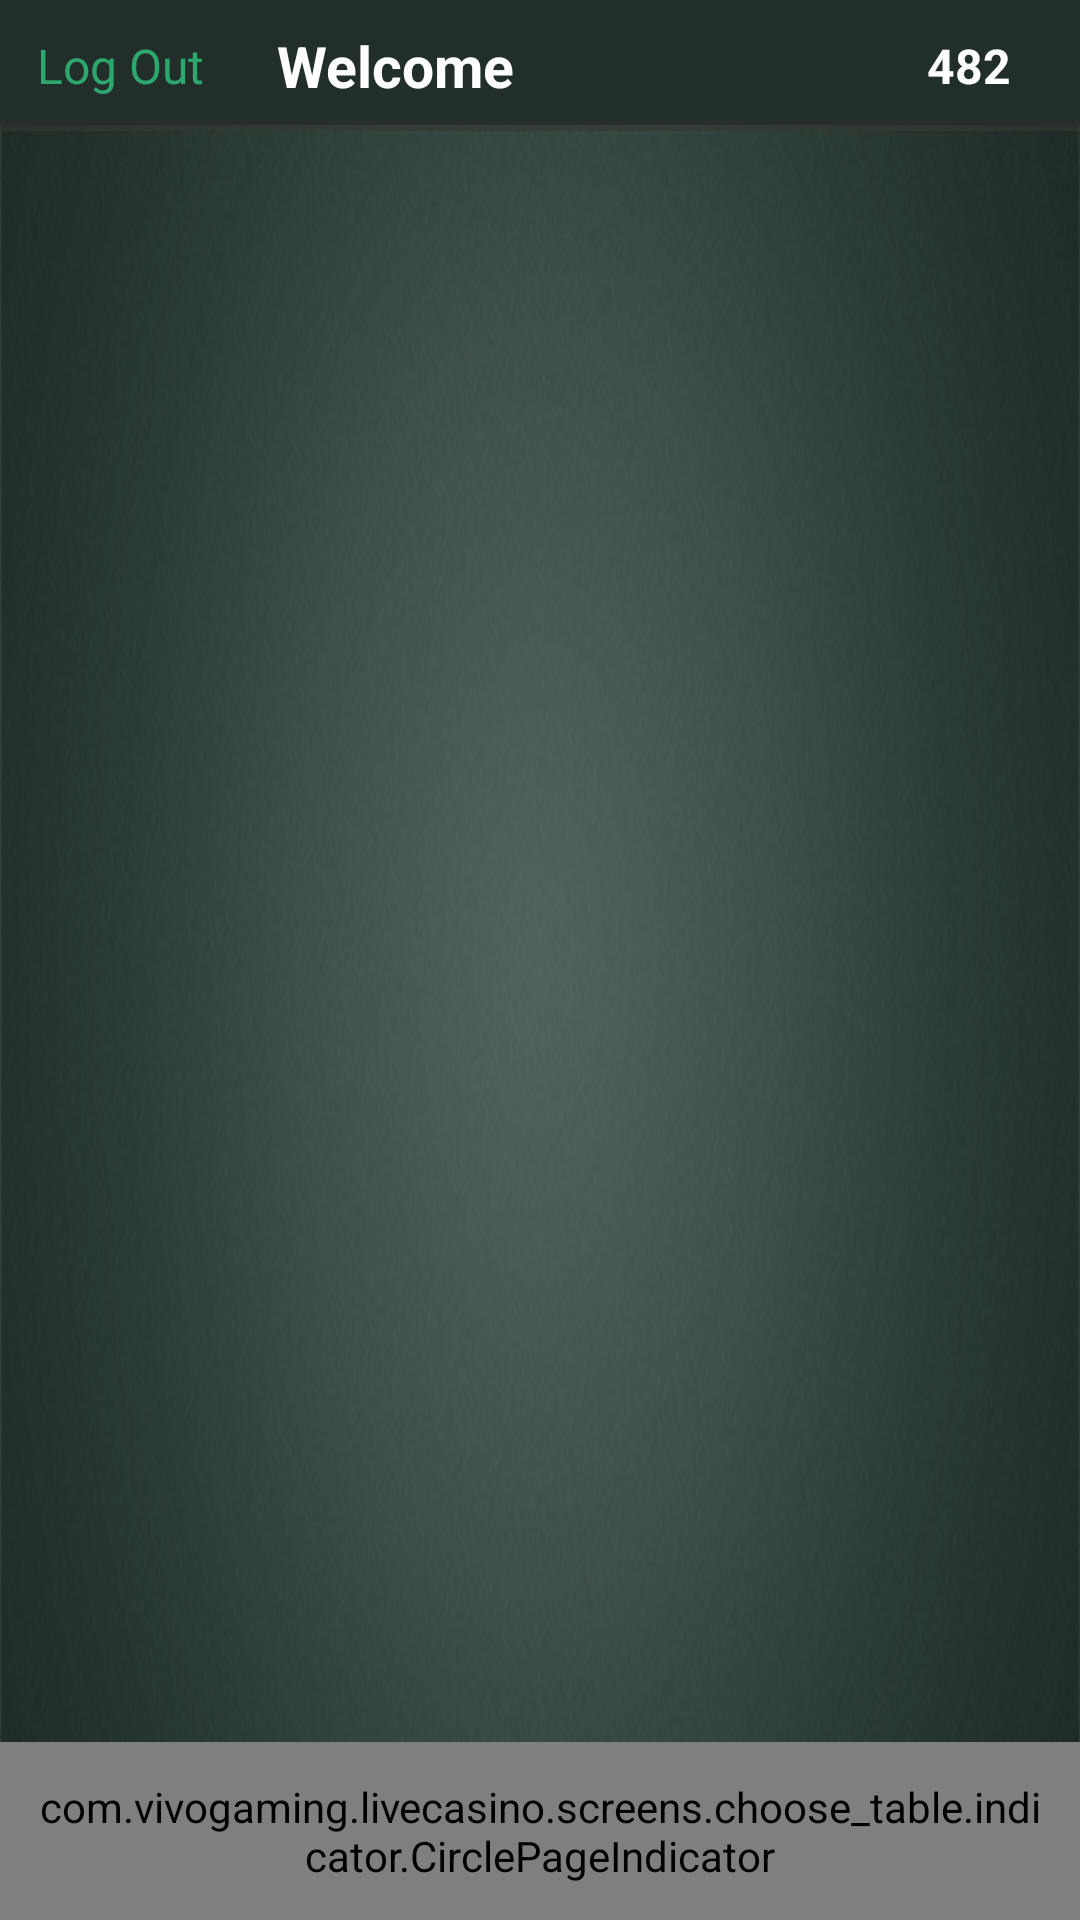

Android layout source for this screen:
<!-- AndroidManifest.xml: application theme Baccarat -->
<!-- res/layout/screen_choose_table.xml -->
<?xml version="1.0" encoding="utf-8"?>
<RelativeLayout xmlns:android="http://schemas.android.com/apk/res/android"
                android:layout_width="match_parent"
                android:layout_height="match_parent" android:background="@drawable/background_screens">
    <RelativeLayout
            android:layout_width="match_parent"
            android:layout_height="wrap_content"
            android:padding="8dp"
            style="@style/TopElementDarkGreen" android:id="@+id/rlUpper_SCT">

        <Button
                android:layout_width="wrap_content"
                android:layout_height="wrap_content"
                android:text="@string/log_out"
                android:id="@+id/btnLogout_SCT"
                android:layout_centerVertical="true"
                android:layout_marginRight="20dp" style="@style/ButtonLinkTransparent" android:minHeight="0dp"
                android:paddingTop="3dp" android:paddingBottom="3dp" android:textSize="@dimen/text_size_btn_logout"/>
        <TextView
                android:layout_width="wrap_content"
                android:layout_height="wrap_content"
                android:text="@string/welcome"
                android:id="@+id/tvWelcome_SCT"
                android:gravity="center_horizontal"
                android:textColor="@android:color/white"
                android:textSize="@dimen/text_size_top_elem"
                android:textStyle="bold" android:layout_centerVertical="true"
                android:layout_toRightOf="@+id/btnLogout_SCT"/>
        <TextView
                android:layout_width="wrap_content"
                android:layout_height="wrap_content"
                android:text="482"
                android:id="@+id/tvBalance_SCT"
                android:textColor="@android:color/white" android:textStyle="bold"
                android:layout_centerVertical="true"
                android:gravity="center_horizontal"
                android:layout_marginRight="15dp" android:layout_alignParentRight="true"
                android:textSize="@dimen/text_size_balance"/>
        <Button
                android:layout_width="wrap_content"
                android:layout_height="wrap_content"
                android:text="@string/cashier"
                android:id="@+id/btnCashier_SCT" android:layout_alignParentRight="true"
                style="@style/ButtonCashier" android:layout_centerVertical="true" android:layout_marginRight="20dp"
                android:visibility="invisible"/>
    </RelativeLayout>
    <RelativeLayout
            android:layout_width="match_parent"
            android:layout_height="match_parent"
            android:layout_below="@+id/rlUpper_SCT">
        <android.support.v4.view.ViewPager
                android:layout_width="match_parent"
                android:layout_height="match_parent"
                android:id="@+id/vp_page_SCT"
                android:paddingBottom="30dp" android:paddingTop="5dp">
        </android.support.v4.view.ViewPager>
        <com.vivogaming.livecasino.screens.choose_table.indicator.CirclePageIndicator
                android:layout_width="match_parent"
                android:layout_height="wrap_content"
                android:id="@+id/indicator_SCT" android:layout_alignLeft="@+id/vp_page_SCT"
                android:layout_alignBottom="@+id/vp_page_SCT" android:padding="12dp">
        </com.vivogaming.livecasino.screens.choose_table.indicator.CirclePageIndicator>
    </RelativeLayout>
</RelativeLayout>
<!-- resources referenced by this layout -->
<resources>
  <dimen name="text_size_balance">16sp</dimen>
  <dimen name="text_size_btn_logout">16sp</dimen>
  <dimen name="text_size_top_elem">19sp</dimen>
  <string name="cashier">CASHIER</string>
  <string name="log_out">Log Out</string>
  <string name="welcome">Welcome</string>
  <style name="ButtonCashier">
          <item name="android:background">@drawable/background_btn_cashier</item>
          <item name="android:textColor">@color/dark_green</item>
          <item name="android:textSize">12sp</item>
          <item name="android:textStyle">bold</item>
          <item name="android:minHeight">0dp</item>
          <item name="android:padding">1dp</item>
      </style>
  <style name="ButtonLinkTransparent">
          <item name="android:background">@android:color/transparent</item>
          <item name="android:textSize">@dimen/text_size_link</item>
          <item name="android:textColor">@drawable/color_state_list_green_white</item>
      </style>
  <style name="TopElementDarkGreen">
          <item name="android:background">@drawable/background_top_dark_green</item>
      </style>
  <style name="Baccarat" parent="android:Theme.Holo.Light.NoActionBar.Fullscreen" />
  <!-- drawable background_btn_cashier (drawable) -->
  <?xml version="1.0" encoding="utf-8"?>
  <selector xmlns:android="http://schemas.android.com/apk/res/android">
      <item android:state_pressed="false" android:drawable="@drawable/btn_cashier_normal"/>
      <item android:state_pressed="true" android:drawable="@drawable/btn_cashier_pressed"/>
  </selector>
  <color name="dark_green">#212E2A</color>
  <dimen name="text_size_link">14sp</dimen>
  <!-- drawable color_state_list_green_white (drawable) -->
  <?xml version="1.0" encoding="utf-8"?>
  <selector xmlns:android="http://schemas.android.com/apk/res/android">
      <item android:state_pressed="true"
            android:color="@android:color/white"/>
      <item android:state_pressed="false"
            android:color="@color/light_green"/>
  </selector>
  <!-- drawable btn_cashier_normal (drawable) -->
  <?xml version="1.0" encoding="utf-8"?>
  <layer-list xmlns:android="http://schemas.android.com/apk/res/android">
      <item>
          <shape android:shape="rectangle">
              <corners android:radius="@dimen/corner_radius_btn_cashier"/>
              <solid android:color="@android:color/black"/>
          </shape>
      </item>
  
      <item android:bottom="1dp">
          <shape android:shape="rectangle">
              <corners android:radius="@dimen/corner_radius_btn_cashier"/>
              <solid android:color="@android:color/white"/>
          </shape>
      </item>
  </layer-list>
  <!-- drawable btn_cashier_pressed (drawable) -->
  <?xml version="1.0" encoding="utf-8"?>
  <layer-list xmlns:android="http://schemas.android.com/apk/res/android">
      <item>
          <shape android:shape="rectangle">
              <corners android:radius="@dimen/corner_radius_btn_cashier"/>
              <solid android:color="@android:color/black"/>
          </shape>
      </item>
  
      <item android:bottom="1dp">
          <shape android:shape="rectangle">
              <corners android:radius="@dimen/corner_radius_btn_cashier"/>
              <solid android:color="@android:color/holo_green_light"/>
          </shape>
      </item>
  </layer-list>
  <color name="light_green">#2EA76E</color>
  <dimen name="corner_radius_btn_cashier">5dp</dimen>
</resources>
